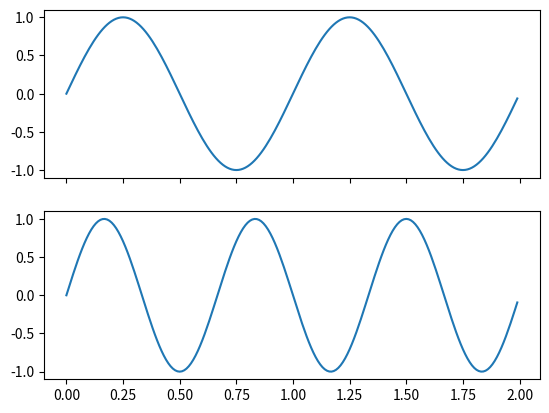
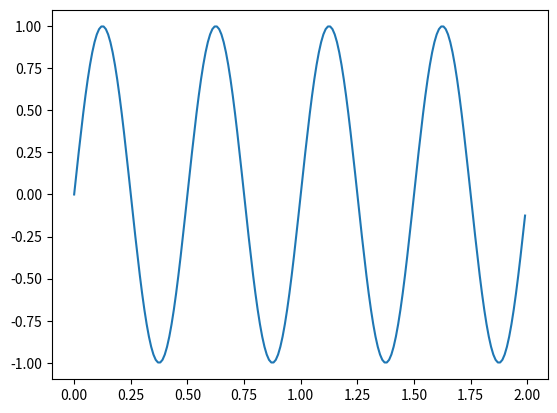

Write the Python code that produced these figures, in order.
import numpy as np
import matplotlib.pyplot as plt
from matplotlib.widgets import MultiCursor

t = np.arange(0.0, 2.0, 0.01)
s1 = np.sin(2*np.pi*t)
s2 = np.sin(3*np.pi*t)
s3 = np.sin(4*np.pi*t)

fig, (ax1, ax2) = plt.subplots(2, sharex=True)
ax1.plot(t, s1)
ax2.plot(t, s2)
fig, ax3 = plt.subplots()
ax3.plot(t, s3)

multi = MultiCursor(None, (ax1, ax2, ax3), color="r", lw=1)
plt.show()
